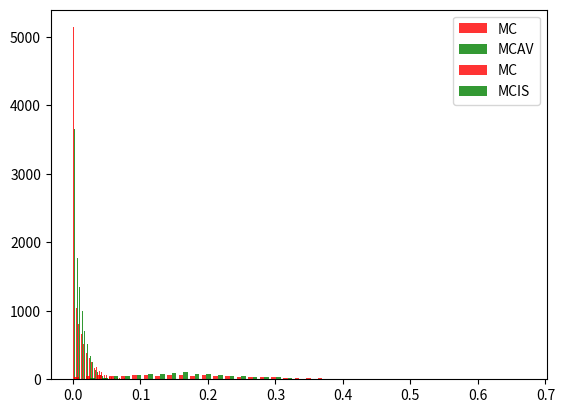

The script that saved this image:
import numpy as np
import pandas as pd
from matplotlib import pyplot as plt
import scipy.stats
import time

class Option(object):
    """Compute European option value, greeks, and implied volatility.

    Parameters
    ==========
    S0 : int or float
        initial asset value
    K : int or float
        strike
    T : int or float
        time to expiration as a fraction of one year
    r : int or float
        continuously compounded risk free rate, annualized
    sigma : int or float
        continuously compounded standard deviation of returns
    kind : str, {'call', 'put'}, default 'call'
        type of option

    Resources
    =========
    http://www.thomasho.com/mainpages/?download=&act=model&file=256
    """

    def __init__(self, S0, K, T, r, sigma, kind='call'):
        if kind.istitle():
            kind = kind.lower()
        if kind not in ['call', 'put']:
            raise ValueError('Option type must be \'call\' or \'put\'')

        self.kind = kind
        self.S0 = S0
        self.K = K
        self.T = T
        self.r = r
        self.sigma = sigma

        self.d1 = ((np.log(self.S0 / self.K)
                + (self.r + 0.5 * self.sigma ** 2) * self.T)
                / (self.sigma * np.sqrt(self.T)))
        self.d2 = ((np.log(self.S0 / self.K)
                + (self.r - 0.5 * self.sigma ** 2) * self.T)
                / (self.sigma * np.sqrt(self.T)))

        # Several greeks use negated terms dependent on option type
        # For example, delta of call is N(d1) and delta put is N(d1) - 1
        self.sub = {'call' : [0, 1, -1], 'put' : [-1, -1, 1]}

    def value(self):
        """Compute option value."""
        return (self.sub[self.kind][1] * self.S0
               * scipy.stats.norm.cdf(self.sub[self.kind][1] * self.d1)
               + self.sub[self.kind][2] * self.K * np.exp(-self.r * self.T)
               * scipy.stats.norm.cdf(self.sub[self.kind][1] * self.d2))

# This is a function simulating the price path for a Geometric Brownian Motion price model
# dS = mu*S*dt + sigma*S*dW
def gen_paths(S0, r, sigma, T, M, I):
    dt = float(T) / M
    paths = np.zeros((M + 1, I), np.float64)
    paths[0] = S0
    for t in range(1, M + 1):
        rand = np.random.standard_normal(I)
        paths[t] = paths[t - 1] * np.exp((r - 0.5 * sigma ** 2) * dt +
                                         sigma * np.sqrt(dt) * rand)
    return paths

def gen_paths_antithetic(S0, r, sigma, T, M, I):
    dt = float(T) / M
    paths = np.zeros((2*M + 1, I), np.float64)
    paths[0] = S0
    for t in range(1, M + 1):
        rand = np.random.standard_normal(I)
        rand_anti = -1.0*rand # antithetic variates
        paths[2*t] = paths[2*(t - 1)] * np.exp((r - 0.5 * sigma ** 2) * dt +
                                         sigma * np.sqrt(dt) * rand)
        paths[2*t-1] = paths[max(2*t - 3, 0)] * np.exp((r - 0.5 * sigma ** 2) * dt +
                                         sigma * np.sqrt(dt) * rand_anti)
    return paths

def hist_comp(dist1, dist2, lgnd, bin_num):
    hist_start = min(min(dist1), min(dist2))
    hist_end = max(max(dist1), max(dist2))
    bin_vec = np.linspace(hist_start, hist_end, bin_num)
    plt.hist([dist1, dist2], color=['r','g'], label=[lgnd[0],lgnd[1]], alpha=0.8, bins=bin_vec)
    plt.legend(loc='upper right')
    plt.show()

S0 = 34.
K = 100.0
r = 0.05
sigma = 0.35
T = 1
N = 1 #252
deltat = T / N
i = 1000
discount_factor = np.exp(-r * T)

## Closed-form option price
start_time = time.time()
option = Option(S0, K, T, r, sigma, 'call')
print('B-S price: %f, time used: %f.' % (option.value(), time.time()-start_time))

## Set seed for a random number generator
np.random.seed(17) #
start_time = time.time()
paths = gen_paths(S0, r, sigma, T, N, i)


## Plot all sample paths
#pd.DataFrame(paths).plot()
#plt.show()

# Compute the value of a Call option
CallPayoffAverage = np.average(np.maximum(0, paths[-1] - K))
CallPayoff = discount_factor * CallPayoffAverage
mc_time = time.time() - start_time
print('MC estimator: %f, MC time used: %f.' % (CallPayoff,mc_time))

## Antithetic variate estimator
np.random.seed(17) #
start_time = time.time()
paths_anti = gen_paths_antithetic(S0, r, sigma, T, N, i)
CallPayoffAverage = np.average(np.maximum(0, paths_anti[-1] - K))
CallPayoffAverage_tilda = np.average(np.maximum(0, paths_anti[-2] - K))
CallPayoff_anti = discount_factor * (CallPayoffAverage+CallPayoffAverage_tilda)/2.0
mcav_time = time.time() - start_time
print('Antithetic variate estimator: %f, Antithetic variate time used: %f.' % (CallPayoff_anti,mcav_time))

M = 10000  # number of Monte Carlo estimators
MC_vec = []
MCAV_vec = []
for j in range(M):
    np.random.seed(j+1)
    paths = gen_paths(S0, r, sigma, T, N, i)
    CallPayoffAverage = np.average(np.maximum(0, paths[-1] - K))
    CallPayoff = discount_factor * CallPayoffAverage
    MC_vec.append(CallPayoff)
    paths_anti = gen_paths_antithetic(S0, r, sigma, T, N, i)
    CallPayoffAverage = np.average(np.maximum(0, paths_anti[-1] - K))
    CallPayoffAverage_tilda = np.average(np.maximum(0, paths_anti[-2] - K))
    CallPayoff_anti = discount_factor * (CallPayoffAverage+CallPayoffAverage_tilda)/2.0
    MCAV_vec.append(CallPayoff_anti)


MC_mean = np.average(MC_vec)
MC_std = np.sqrt(np.var(MC_vec))

print('Naive MC estimator mean: %f, standard dev: %f.' % (MC_mean, MC_std))
print('Antithetic Variates MC estimator mean: %f, standard dev: %f.' % (np.average(MCAV_vec), np.sqrt(np.var(MCAV_vec))))

### Plot the histogram of the Monte Carlo estimators and the Antithetic Variate estimators
hist_start = min(min(MC_vec), min(MCAV_vec))
hist_end = max(max(MC_vec), max(MCAV_vec))
bin_num = 40
bin_vec = np.linspace(hist_start, hist_end, bin_num)
plt.hist([MC_vec, MCAV_vec], color=['r','g'], label=['MC','MCAV'], alpha=0.8, bins=bin_vec)
plt.legend(loc='upper right')
plt.show()

## LR() is the likelihood ratio function L in the paper. The following LR() corresponds to the log-normal price model
## Different price models have different LR functions for the Importance Sampling algorithm
def LR(s, s0, mu, rf, sigma, T):
    return np.power(s/s0, (rf-mu)/sigma/sigma)*np.exp((mu*mu - rf*rf)*T/sigma/sigma/2.0)

S0 = 34.
K = 70.0
r = 0.05
sigma = 0.35
T = 1
N = 1 #252
deltat = T / N
M = 10000
discount_factor = np.exp(-r * T)

start_time = time.time()
option = Option(S0, K, T, r, sigma, 'call')
print('B-S price: %f, time used: %f.' % (option.value(), time.time()-start_time))

## mu is the mean parameter for the new samplng distribution
mu = np.log(K) - np.log(S0) - 0.6  # K = 100, -0.96
print(mu)

np.random.seed(1711) #
start_time = time.time()
paths_org = gen_paths(S0, r, sigma, T, N, M)
paths_chg = gen_paths(S0, mu, sigma, T, N, M)

CallPayoffAverage = np.average(np.maximum(0, paths_org[-1] - K))
CallPrice = discount_factor * CallPayoffAverage

#print(np.maximum(0, paths_chg[-1] - K))

CallPayoffAverage_IS = np.average(np.maximum(0, paths_chg[-1] - K)*np.array(LR(paths_chg[-1], S0, mu, r, sigma, T)))
CallPrice_IS = discount_factor * CallPayoffAverage_IS

print('MC estimator: %f, MC Importance Sampling estimator: %f.' % (CallPrice, CallPrice_IS))

Run_num = 1000  # number of Monte Carlo estimators
M = 250
MC_vec = []
MCIS_vec = []
for j in range(Run_num):
    np.random.seed(j*j)
    paths = gen_paths(S0, r, sigma, T, N, M)
    CallPayoffAverage = np.average(np.maximum(0, paths[-1] - K))
    CallPrice = discount_factor * CallPayoffAverage
    MC_vec.append(CallPrice)

    paths_chg = gen_paths(S0, mu, sigma, T, N, M)
    CallPayoffAverage_IS = np.average(np.maximum(0, paths_chg[-1] - K)*np.array(LR(paths_chg[-1], S0, mu, r, sigma, T)))
    CallPrice_IS = discount_factor * CallPayoffAverage_IS
    MCIS_vec.append(CallPrice_IS)

MC_mean = np.average(MC_vec)
MC_std = np.sqrt(np.var(MC_vec))

print('Naive MC estimator mean: %f, standard dev: %f.' % (MC_mean, MC_std))
print('Importance Sampling MC estimator mean: %f, standard dev: %f.' % (np.average(MCIS_vec), np.sqrt(np.var(MCIS_vec))))
legend = ['MC', 'MCIS']
bin_num = 40
hist_comp(MC_vec, MCIS_vec, legend, bin_num)